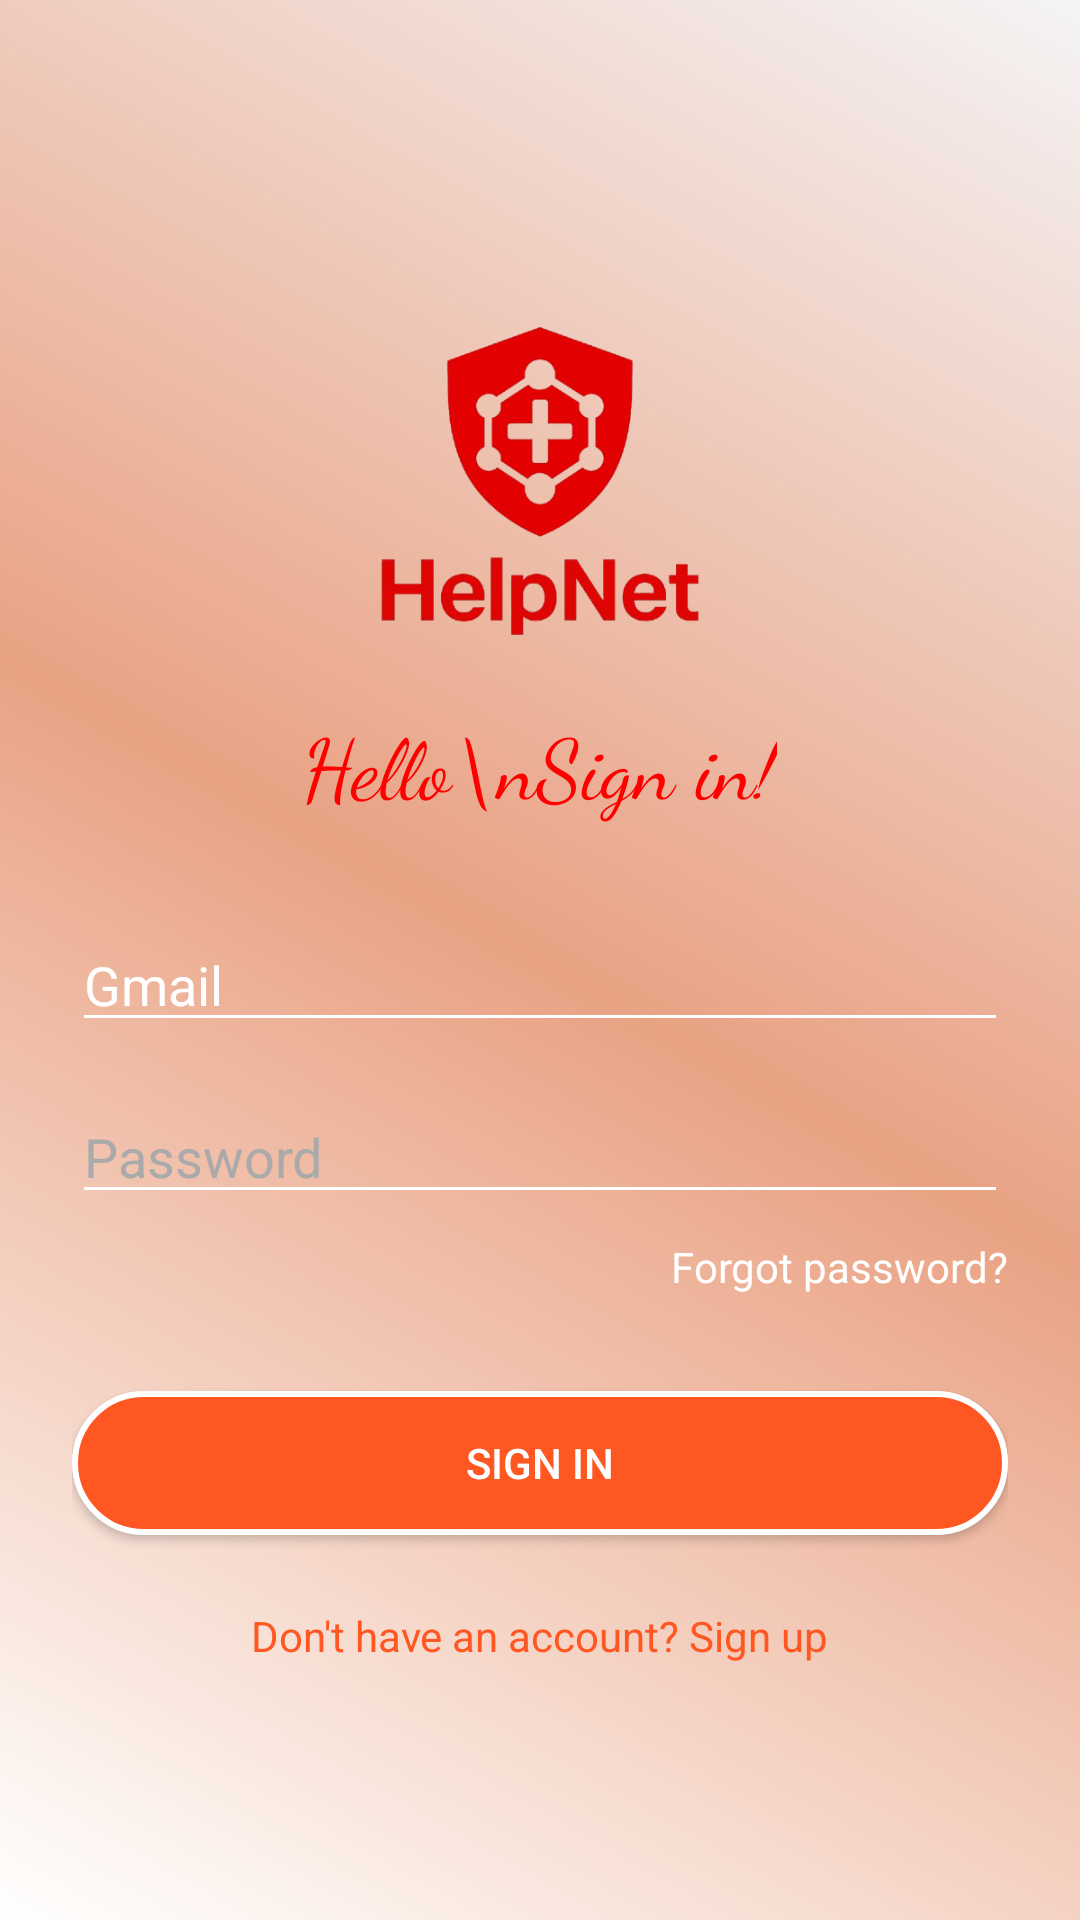

Layout XML and referenced resources for this Android screen:
<!-- AndroidManifest.xml: application theme Theme.Helpnet -->
<!-- res/layout/activity_login.xml -->
<?xml version="1.0" encoding="utf-8"?>
<LinearLayout
    xmlns:android="http://schemas.android.com/apk/res/android"
    xmlns:app="http://schemas.android.com/apk/res-auto"
    android:orientation="vertical"
    android:layout_width="match_parent"
    android:layout_height="match_parent"
    android:gravity="center"
    android:background="@drawable/gradient_background1"
    android:padding="24dp">

    <ImageView
        android:id="@+id/imageView"
        android:layout_width="150dp"
        android:layout_height="150dp"

        app:srcCompat="@drawable/applogo_removebg_preview" />

    <TextView
        android:id="@+id/textViewHello"
        android:layout_width="wrap_content"
        android:layout_height="wrap_content"
        android:text="Hello\nSign in!"

        android:fontFamily="cursive"
        android:textSize="28sp"
        android:textColor="@color/notification_icon_color"
        android:textAlignment="center"
        android:gravity="center"
        android:layout_marginBottom="32dp" />

    <EditText
        android:id="@+id/editTextEmail"
        android:layout_width="match_parent"
        android:layout_height="wrap_content"
        android:hint="Gmail"
        android:inputType="textEmailAddress"
        android:backgroundTint="@android:color/white"
        android:textColor="@android:color/white"
        android:textColorHint="@android:color/white"
        android:layout_marginBottom="16dp" />

    <androidx.appcompat.widget.AppCompatMultiAutoCompleteTextView
        android:id="@+id/editTextPassword"
        android:layout_width="match_parent"
        android:layout_height="wrap_content"
        android:hint="Password"
        android:inputType="textPassword"
        android:backgroundTint="@android:color/white"
        android:textColor="@android:color/white"
        android:textColorHint="@android:color/darker_gray"
        android:layout_marginBottom="8dp" />

    <TextView
        android:id="@+id/textViewForgotPassword"
        android:layout_width="wrap_content"
        android:layout_height="wrap_content"
        android:text="Forgot password?"
        android:textColor="@android:color/white"
        android:layout_gravity="end"
        android:layout_marginBottom="32dp" />

    <androidx.appcompat.widget.AppCompatButton
        android:id="@+id/buttonSignIn"
        android:layout_width="match_parent"
        android:layout_height="wrap_content"
        android:layout_marginBottom="24dp"
        android:background="@drawable/button_background1"
        android:text="SIGN IN"
        android:textAllCaps="true"
        android:textColor="@android:color/white" />

    <TextView
        android:id="@+id/textViewSignUp"
        android:layout_width="wrap_content"
        android:layout_height="wrap_content"
        android:text="Don't have an account? Sign up"
        android:textColor="#FF5722"

        android:layout_gravity="center" />
</LinearLayout>
<!-- resources referenced by this layout -->
<resources>
  <color name="notification_icon_color">#FF0000</color>
  <!-- drawable applogo_removebg_preview: png bitmap (drawable, 88011 bytes) -->
  <!-- drawable button_background1 (drawable) -->
  <?xml version="1.0" encoding="utf-8"?>
  <shape xmlns:android="http://schemas.android.com/apk/res/android"
      android:shape="rectangle">
      <solid android:color="#FF5722"/>
      <stroke android:width="2dp" android:color="@android:color/white"/>
      <corners android:radius="25dp"/>
  </shape>
  <!-- drawable gradient_background1 (drawable) -->
  <?xml version="1.0" encoding="utf-8"?>
  <shape xmlns:android="http://schemas.android.com/apk/res/android"
      android:shape="rectangle">
      <gradient
          android:angle="45"
          android:startColor="#FFFFFF"
          android:centerColor="#7CD34902"
          android:endColor="#CFF2F2F2"
          android:type="linear" />
  </shape>
  <style name="Theme.Helpnet" parent="Base.Theme.Helpnet" />
  <style name="Base.Theme.Helpnet" parent="Theme.Material3.DayNight.NoActionBar">
          
          
      </style>
</resources>
